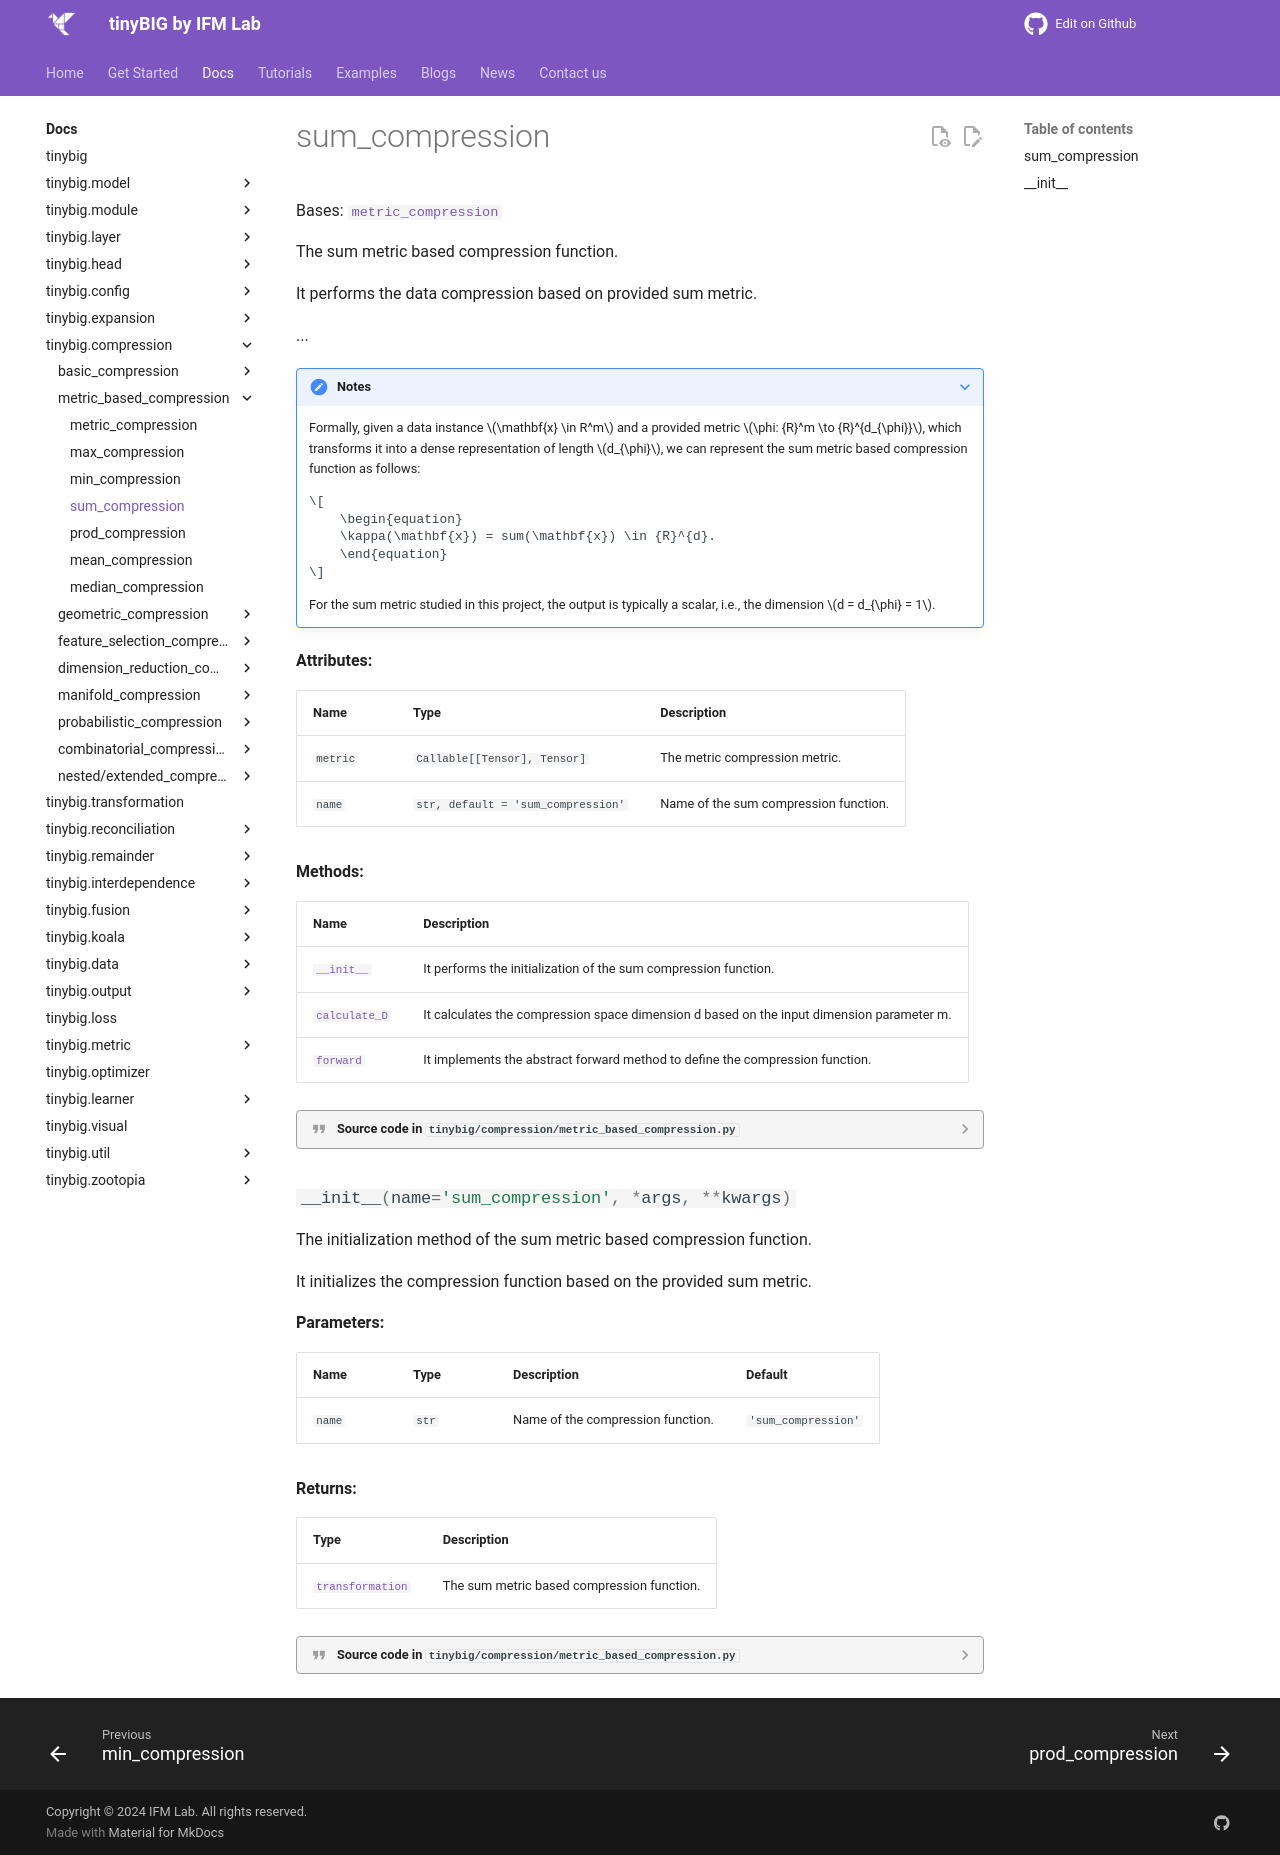

repository: jwzhanggy/tinyBIG · page: documentations/compression/sum_compression/index.html · generator: mkdocs

# sum_compression

::: tinybig.compression.metric_based_compression.sum_compression
